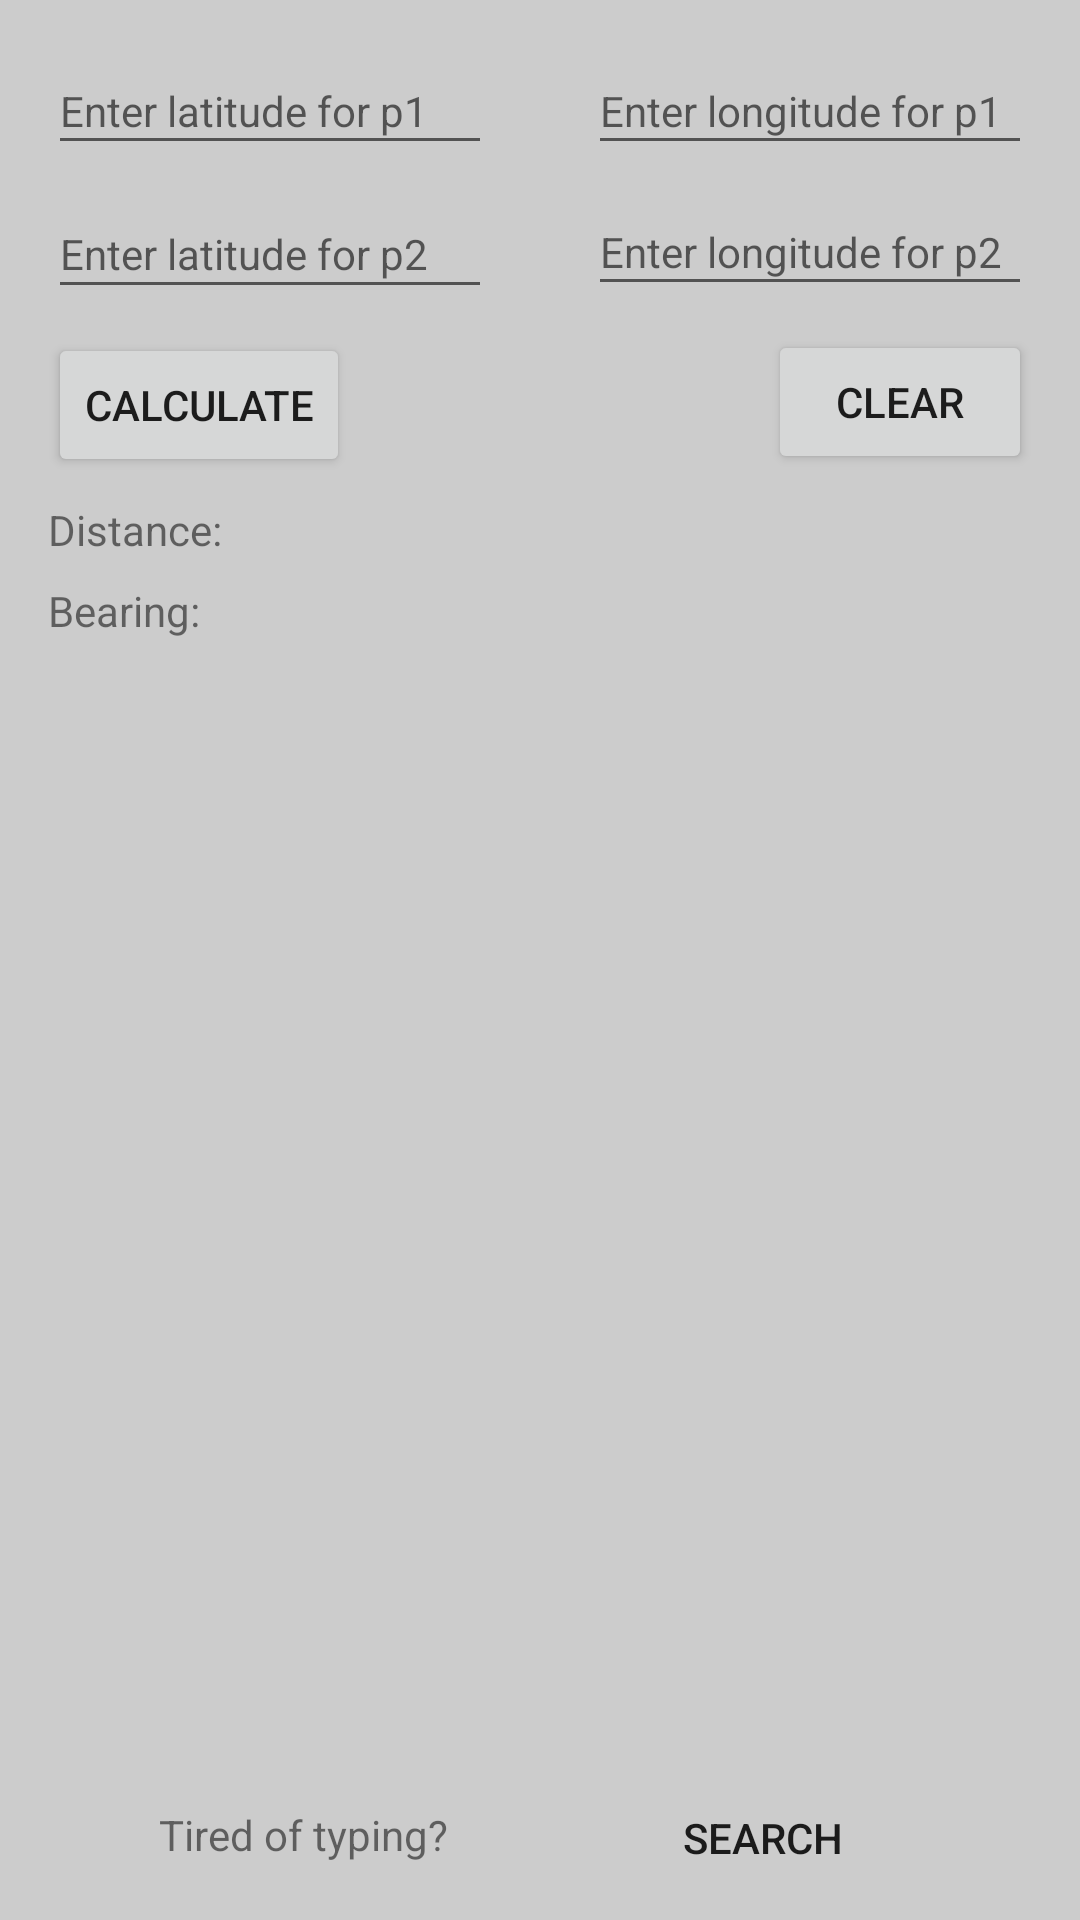

Here is an Android app screen rendered from its layout file. Give the layout XML and the strings, colors and styles it references.
<!-- AndroidManifest.xml: application theme AppTheme -->
<!-- res/layout/activity_main.xml -->
<?xml version="1.0" encoding="utf-8"?>

<android.support.constraint.ConstraintLayout
    xmlns:android="http://schemas.android.com/apk/res/android"
    xmlns:tools="http://schemas.android.com/tools"
    xmlns:app="http://schemas.android.com/apk/res-auto"
    android:layout_width="match_parent"
    android:layout_height="match_parent"
    tools:context="com.codemasters.ryancheng.cis357.MainActivity"
    tools:layout_editor_absoluteY="81dp"
    tools:layout_editor_absoluteX="0dp">


    <Button
        android:id="@+id/calcButton"
        android:layout_width="wrap_content"
        android:layout_height="wrap_content"
        android:text="CALCULATE"
        android:layout_marginLeft="16dp"
        app:layout_constraintLeft_toLeftOf="parent"
        android:layout_marginStart="16dp"
        android:layout_marginTop="8dp"
        app:layout_constraintTop_toBottomOf="@+id/latP2" />

    <Button
        android:id="@+id/clearButton"
        android:layout_width="wrap_content"
        android:layout_height="wrap_content"
        android:text="CLEAR"
        app:layout_constraintDimensionRatio="w,4:1"
        android:layout_marginRight="16dp"
        app:layout_constraintRight_toRightOf="parent"
        android:layout_marginTop="8dp"
        app:layout_constraintTop_toBottomOf="@+id/longP2"
        android:layout_marginEnd="16dp" />

    <EditText
        android:id="@+id/latP2"
        android:layout_width="0dp"
        android:layout_height="40dp"
        android:ems="10"
        android:hint="Enter latitude for p2"
        android:inputType="numberSigned|numberDecimal"
        android:textSize="14dp"
        tools:layout_constraintRight_creator="1"
        android:layout_marginStart="16dp"
        android:layout_marginEnd="16dp"
        tools:layout_constraintLeft_creator="1"
        android:layout_marginLeft="16dp"
        app:layout_constraintLeft_toLeftOf="parent"
        android:layout_marginTop="8dp"
        app:layout_constraintTop_toBottomOf="@+id/latP1"
        app:layout_constraintRight_toLeftOf="@+id/guideline1"
        android:layout_marginRight="16dp"
        app:layout_constraintHorizontal_bias="0.0" />

    <EditText
        android:id="@+id/latP1"
        android:layout_width="0dp"
        android:layout_height="39dp"
        android:layout_marginLeft="16dp"
        android:layout_marginRight="16dp"
        android:layout_marginTop="16dp"
        android:ems="10"
        android:hint="Enter latitude for p1"
        android:inputType="numberSigned|numberDecimal"
        android:textSize="14dp"
        app:layout_constraintLeft_toLeftOf="parent"
        app:layout_constraintRight_toLeftOf="@+id/guideline1"
        app:layout_constraintTop_toTopOf="parent"
        tools:layout_constraintRight_creator="1"
        android:layout_marginStart="16dp"
        android:layout_marginEnd="16dp"
        tools:layout_constraintLeft_creator="1"
        app:layout_constraintHorizontal_bias="0.0" />

    <EditText
        android:id="@+id/longP1"
        android:layout_width="0dp"
        android:layout_height="39dp"
        android:ems="10"
        android:hint="Enter longitude for p1"
        android:inputType="numberSigned|numberDecimal"
        android:textSize="14dp"
        tools:layout_constraintRight_creator="1"
        android:layout_marginStart="16dp"
        android:layout_marginEnd="16dp"
        tools:layout_constraintLeft_creator="1"
        android:layout_marginTop="16dp"
        app:layout_constraintTop_toTopOf="parent"
        android:layout_marginRight="16dp"
        app:layout_constraintRight_toRightOf="parent"
        android:layout_marginLeft="16dp"
        app:layout_constraintLeft_toLeftOf="@+id/guideline1"
        app:layout_constraintHorizontal_bias="0.0" />

    <EditText
        android:id="@+id/longP2"
        android:layout_width="0dp"
        android:layout_height="39dp"
        android:ems="10"
        android:hint="Enter longitude for p2"
        android:inputType="numberSigned|numberDecimal"
        android:textSize="14dp"
        tools:layout_constraintRight_creator="1"
        android:layout_marginStart="16dp"
        android:layout_marginEnd="16dp"
        tools:layout_constraintLeft_creator="1"
        android:layout_marginTop="8dp"
        app:layout_constraintTop_toBottomOf="@+id/longP1"
        android:layout_marginLeft="16dp"
        app:layout_constraintLeft_toLeftOf="@+id/guideline1"
        android:layout_marginRight="16dp"
        app:layout_constraintRight_toRightOf="parent"
        app:layout_constraintHorizontal_bias="0.0" />

    <TextView
        android:id="@+id/distanceLabel"
        android:layout_width="0dp"
        android:layout_height="wrap_content"
        android:layout_marginLeft="16dp"
        android:layout_marginRight="16dp"
        android:layout_marginTop="8dp"
        android:text="Distance: "
        app:layout_constraintLeft_toLeftOf="parent"
        app:layout_constraintRight_toRightOf="parent"
        app:layout_constraintTop_toBottomOf="@+id/calcButton"
        android:layout_marginStart="16dp"
        android:layout_marginEnd="16dp" />

    <TextView
        android:id="@+id/bearingLabel"
        android:layout_width="0dp"
        android:layout_height="wrap_content"
        android:layout_marginLeft="16dp"
        android:layout_marginTop="8dp"
        android:text="Bearing: "
        app:layout_constraintLeft_toLeftOf="parent"
        app:layout_constraintTop_toBottomOf="@+id/distanceLabel"
        android:layout_marginRight="16dp"
        app:layout_constraintRight_toRightOf="parent"
        android:layout_marginStart="16dp"
        android:layout_marginEnd="16dp" />

    <ViewSwitcher
        android:layout_width="0dp"
        android:layout_height="0dp"
        tools:layout_constraintTop_creator="1"
        tools:layout_constraintRight_creator="1"
        tools:layout_constraintBottom_creator="1"
        app:layout_constraintBottom_toBottomOf="parent"
        app:layout_constraintRight_toRightOf="@+id/viewSwitcher4"
        android:layout_marginTop="8dp"
        tools:layout_constraintLeft_creator="1"
        android:layout_marginBottom="8dp"
        app:layout_constraintLeft_toLeftOf="@+id/viewSwitcher4"
        app:layout_constraintTop_toTopOf="parent"
        android:id="@+id/viewSwitcher3" />

    <ViewSwitcher
        android:layout_width="0dp"
        android:layout_height="0dp"
        tools:layout_constraintTop_creator="1"
        tools:layout_constraintBottom_creator="1"
        app:layout_constraintBottom_toBottomOf="parent"
        android:layout_marginTop="8dp"
        tools:layout_constraintLeft_creator="1"
        android:layout_marginBottom="8dp"
        app:layout_constraintLeft_toLeftOf="parent"
        app:layout_constraintTop_toTopOf="parent"
        android:id="@+id/viewSwitcher4" />

    <android.support.constraint.Guideline
        android:id="@+id/guideline1"
        android:layout_width="wrap_content"
        android:layout_height="wrap_content"
        android:orientation="vertical"
        app:layout_constraintGuide_percent="0.5"
        tools:layout_editor_absoluteY="0dp"
        tools:layout_editor_absoluteX="180dp" />

    <Button
        android:id="@+id/search"
        style="@style/Widget.AppCompat.Button.Borderless"
        android:layout_width="105dp"
        android:layout_height="38dp"
        android:text="SEARCH"
        app:layout_constraintRight_toRightOf="parent"
        app:layout_constraintLeft_toRightOf="@+id/tired"
        app:layout_constraintBottom_toBottomOf="parent"
        android:layout_marginBottom="9dp"
        android:layout_marginRight="0dp" />

    <TextView
        android:id="@+id/tired"
        android:layout_width="wrap_content"
        android:layout_height="wrap_content"
        android:text="Tired of typing?"
        android:gravity="center"
        app:layout_constraintRight_toLeftOf="@+id/search"
        app:layout_constraintLeft_toRightOf="@+id/viewSwitcher3"
        app:layout_constraintBottom_toBottomOf="parent"
        android:layout_marginBottom="19dp"
        android:layout_marginRight="0dp"
        android:layout_marginLeft="0dp" />

</android.support.constraint.ConstraintLayout>
<!-- resources referenced by this layout -->
<resources>
  <style name="AppTheme" parent="Theme.AppCompat.Light.DarkActionBar">
          
          <item name="colorPrimary">@color/colorPrimary</item>
          <item name="colorPrimaryDark">@color/colorPrimaryDark</item>
          <item name="colorAccent">@color/colorAccent</item>
          <item name="android:windowBackground">@color/windowBackground</item>
      </style>
  <color name="colorPrimary">#D22222</color>
  <color name="colorPrimaryDark">#D52B22</color>
  <color name="colorAccent">#51AB63</color>
  <color name="windowBackground">#CCCCCC</color>
</resources>
